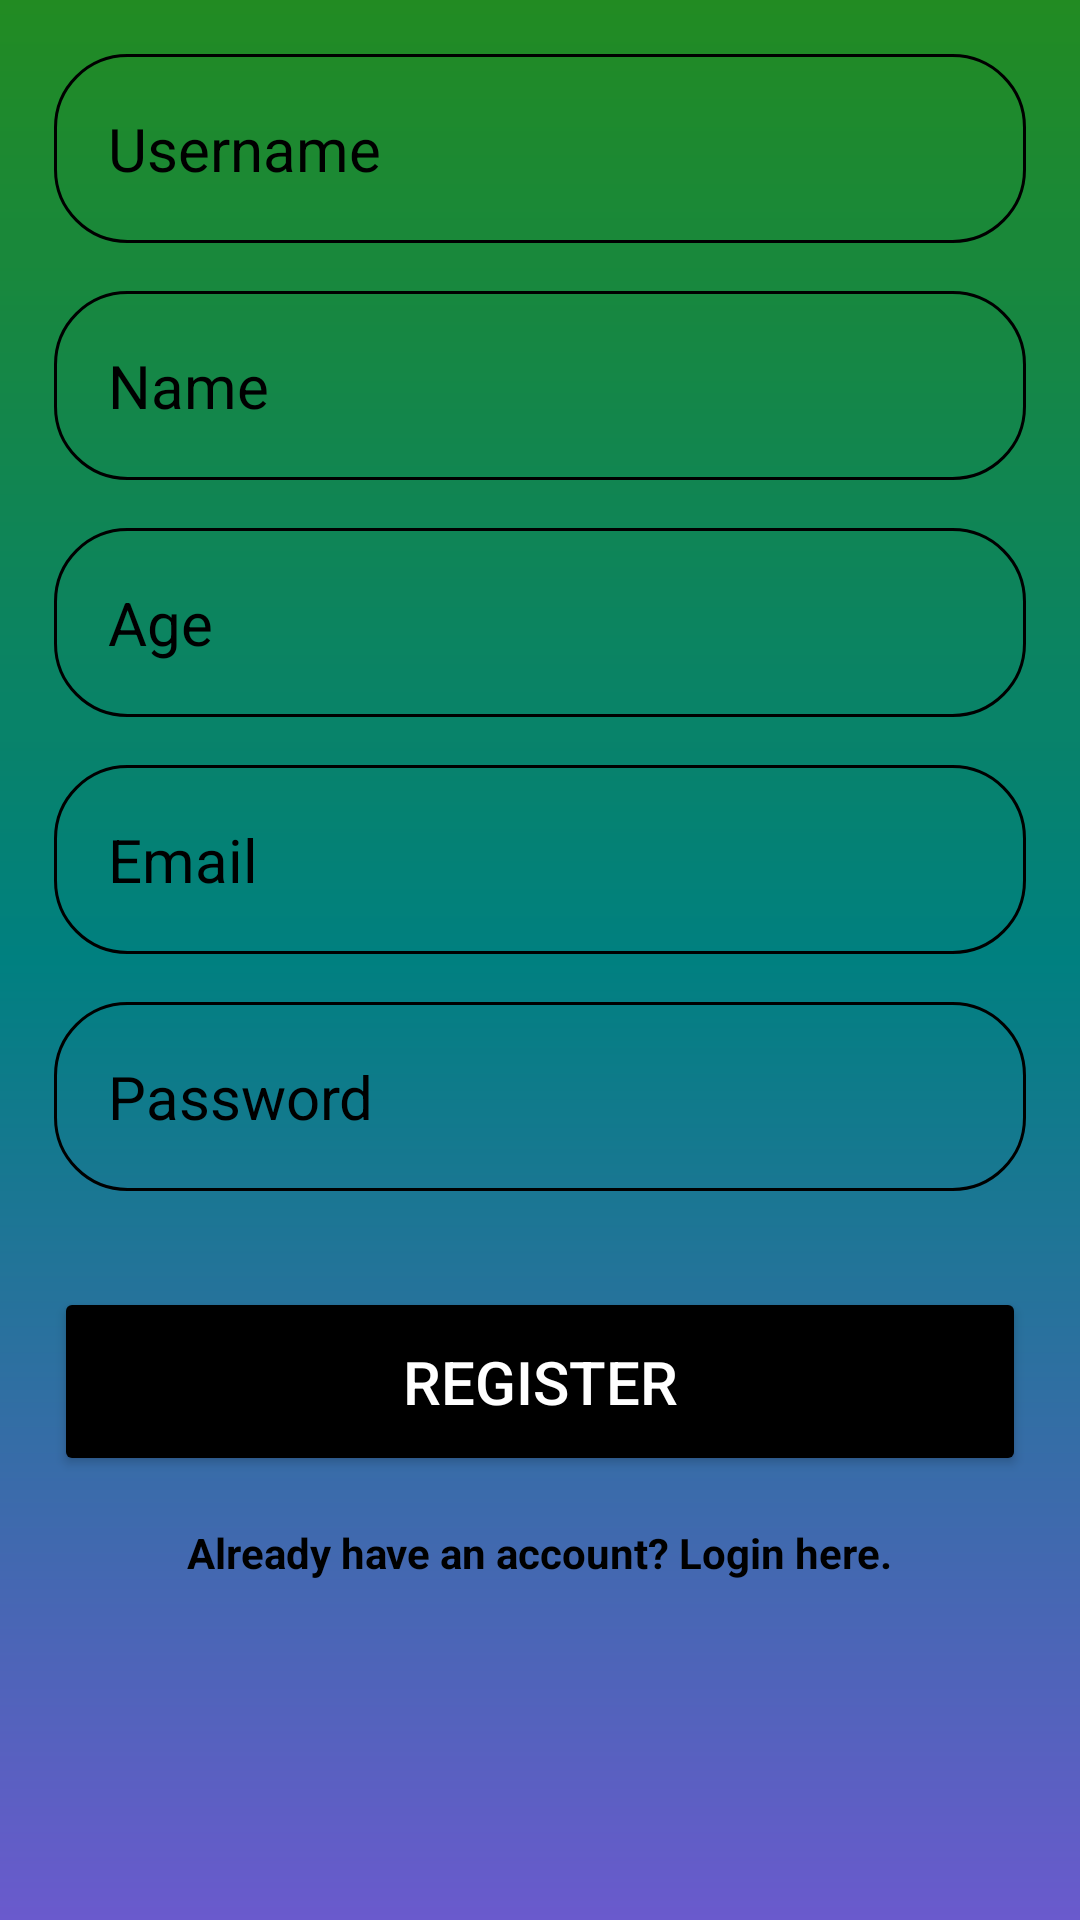

Android layout source for this screen:
<!-- AndroidManifest.xml: application theme Theme.ProjectPro -->
<!-- res/layout/activity_register.xml -->
<?xml version="1.0" encoding="utf-8"?>
<RelativeLayout xmlns:android="http://schemas.android.com/apk/res/android"
    xmlns:app="http://schemas.android.com/apk/res-auto"
    xmlns:tools="http://schemas.android.com/tools"
    android:layout_width="match_parent"
    android:layout_height="match_parent"
    android:padding="18dp"
    android:background="@drawable/login_background"
    tools:context=".RegisterActivity">
    <LinearLayout
        android:layout_width="match_parent"
        android:layout_height="wrap_content"
        android:gravity="center"
        android:orientation="vertical"
        >

        <EditText
            android:layout_width="match_parent"
            android:layout_height="wrap_content"
            android:id="@+id/username2"
            android:hint="Username"
            android:textColorHint="@color/black"
            android:textColor="@color/black"
            android:textSize="20sp"
            android:background="@drawable/rounded_corner"
            android:padding="18dp"
            android:inputType="text"
            />
        <EditText
            android:layout_width="match_parent"
            android:layout_height="wrap_content"
            android:id="@+id/name2"
            android:hint="Name"
            android:textColorHint="@color/black"
            android:textColor="@color/black"
            android:textSize="20sp"
            android:layout_marginTop="16dp"
            android:background="@drawable/rounded_corner"
            android:padding="18dp"
            android:inputType="text"
            />
        <EditText
            android:layout_width="match_parent"
            android:layout_height="wrap_content"
            android:id="@+id/age2"
            android:hint="Age"
            android:textColorHint="@color/black"
            android:textColor="@color/black"
            android:textSize="20sp"
            android:layout_marginTop="16dp"
            android:background="@drawable/rounded_corner"
            android:padding="18dp"
            android:inputType="number"
            />
        <EditText
            android:layout_width="match_parent"
            android:layout_height="wrap_content"
            android:id="@+id/email2"
            android:hint="Email"
            android:textColorHint="@color/black"
            android:textColor="@color/black"
            android:textSize="20sp"
            android:layout_marginTop="16dp"
            android:background="@drawable/rounded_corner"
            android:padding="18dp"
            android:inputType="text"
            />
        <EditText
            android:layout_width="match_parent"
            android:layout_height="wrap_content"
            android:id="@+id/password2"
            android:layout_marginTop="16dp"
            android:hint="Password"
            android:textColorHint="@color/black"
            android:textColor="@color/black"
            android:textSize="20sp"
            android:background="@drawable/rounded_corner"
            android:padding="18dp"
            android:inputType="textPassword"
            />
        <Button
            android:layout_width="match_parent"
            android:layout_height="wrap_content"
            android:text="Register"
            android:backgroundTint="@color/black"
            android:textColor="@color/white"
            android:padding="18dp"
            android:layout_marginTop="32dp"
            android:textSize="20sp"
            android:id="@+id/register"
            />
        <TextView
            android:id="@+id/login_here"
            android:layout_width="wrap_content"
            android:layout_height="wrap_content"
            android:text="Already have an account? Login here."
            android:layout_below="@id/register"
            android:layout_centerHorizontal="true"
            android:layout_marginTop="16dp"
            android:textColor="@color/black"
            android:textStyle="bold"
            />
    </LinearLayout>


</RelativeLayout>
<!-- resources referenced by this layout -->
<resources>
  <color name="black">#FF000000</color>
  <color name="white">#FFFFFFFF</color>
  <!-- drawable login_background (drawable) -->
  <?xml version="1.0" encoding="utf-8"?>
  
  <shape xmlns:android="http://schemas.android.com/apk/res/android">
      <gradient android:type="linear" android:angle="100"
          android:startColor="@color/green"
          android:centerColor="@color/blue"
          android:endColor="@color/purple"/>
  
  </shape>
  <!-- drawable rounded_corner (drawable) -->
  <?xml version="1.0" encoding="utf-8"?>
  
  <shape xmlns:android="http://schemas.android.com/apk/res/android"
      android:shape="rectangle">
      <corners android:radius="24dp"/>
      <stroke android:width="1dp"
          android:color="@color/black"/>
  
  
  </shape>
  <style name="Theme.ProjectPro" parent="Base.Theme.ProjectPro" />
  <color name="green">#228B22</color>
  <color name="blue">#008080</color>
  <color name="purple">#6A5ACD</color>
  <style name="Base.Theme.ProjectPro" parent="Theme.Material3.DayNight.NoActionBar">
          
          
      </style>
</resources>
